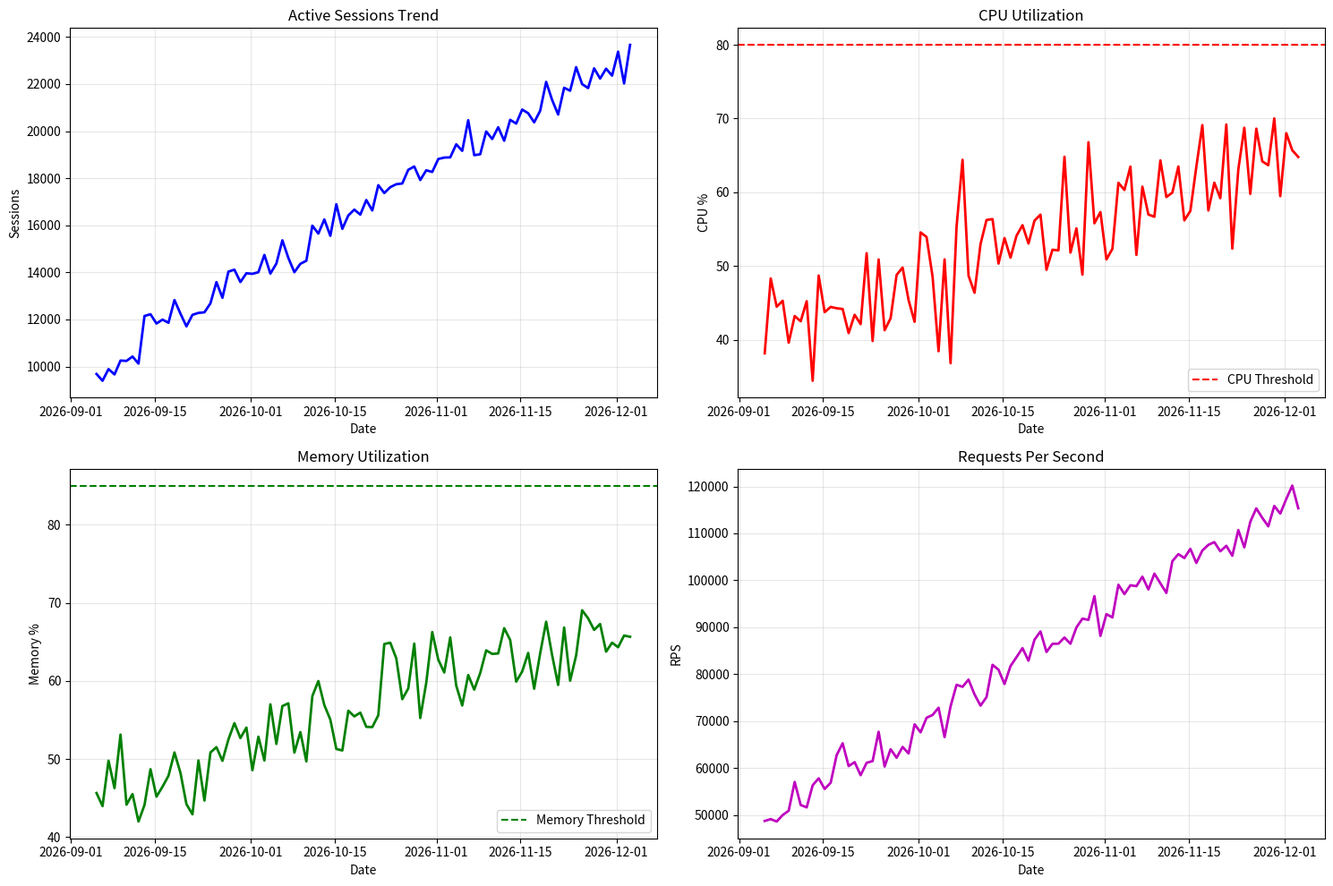

The script that saved this image: (Note: this script raises an exception after producing the figure.)
#!/usr/bin/env python3
"""
Capacity Planner for erlmcp v3
Analyzes usage patterns and recommends scaling strategies
"""

import json
import argparse
from datetime import datetime, timedelta
from typing import Dict, List, Optional
import matplotlib.pyplot as plt
import numpy as np
import pandas as pd
from dataclasses import dataclass


@dataclass
class CapacityMetrics:
    """Container for capacity metrics"""
    timestamp: datetime
    sessions_active: int
    requests_per_second: float
    cpu_usage: float
    memory_usage: float
    storage_usage: float
    network_io: float
    error_rate: float


@dataclass
class ScalingRecommendation:
    """Container for scaling recommendations"""
    action: str  # 'scale_up', 'scale_out', 'optimize', 'monitor'
    region: str
    node_count: int
    resource_type: str  # 'cpu', 'memory', 'network', 'storage'
    current_load: float
    projected_load: float
    confidence: float
    timeline: str
    estimated_cost: float


class CapacityPlanner:
    """Capacity planning engine for erlmcp"""

    def __init__(self, config_path: str = "config/capacity-config.json"):
        self.config = self._load_config(config_path)
        self.metrics_history: List[CapacityMetrics] = []
        self.scaling_history: List[ScalingRecommendation] = []

    def _load_config(self, config_path: str) -> Dict:
        """Load configuration from JSON file"""
        try:
            with open(config_path, 'r') as f:
                return json.load(f)
        except FileNotFoundError:
            # Default configuration
            return {
                "regions": {
                    "us-east-1": {"node_count": 3, "instance_type": "c6i.8xlarge"},
                    "eu-west-1": {"node_count": 3, "instance_type": "c6i.8xlarge"},
                    "ap-southeast-1": {"node_count": 2, "instance_type": "c6i.4xlarge"}
                },
                "scaling_thresholds": {
                    "cpu_high": 80.0,
                    "memory_high": 85.0,
                    "network_high": 80.0,
                    "sessions_per_node_high": 20000
                },
                "growth_rates": {
                    "sessions": 1.15,  # 15% growth per quarter
                    "requests": 1.20,  # 20% growth per quarter
                    "storage": 1.10    # 10% growth per quarter
                }
            }

    def load_metrics_data(self, metrics_file: str):
        """Load metrics data from JSON file"""
        try:
            with open(metrics_file, 'r') as f:
                data = json.load(f)

            self.metrics_history = [
                CapacityMetrics(
                    timestamp=datetime.fromisoformat(m['timestamp']),
                    sessions_active=m['sessions_active'],
                    requests_per_second=m['requests_per_second'],
                    cpu_usage=m['cpu_usage'],
                    memory_usage=m['memory_usage'],
                    storage_usage=m['storage_usage'],
                    network_io=m['network_io'],
                    error_rate=m['error_rate']
                )
                for m in data['metrics']
            ]

            print(f"Loaded {len(self.metrics_history)} metrics records")

        except FileNotFoundError:
            print(f"Metrics file {metrics_file} not found. Using sample data.")
            self._generate_sample_data()

    def _generate_sample_data(self):
        """Generate sample metrics data for demonstration"""
        base_time = datetime.now() - timedelta(days=90)

        for i in range(90):
            timestamp = base_time + timedelta(days=i)

            # Simulate growth patterns
            sessions = 10000 + (i * 150) + np.random.normal(0, 500)
            rps = 50000 + (i * 750) + np.random.normal(0, 2500)
            cpu = 40 + (i * 0.3) + np.random.normal(0, 5)
            memory = 45 + (i * 0.25) + np.random.normal(0, 3)
            storage = 100 + (i * 1.2)
            network = 200 + (i * 2.5) + np.random.normal(0, 10)
            error_rate = 0.001 + np.random.exponential(0.0005)

            self.metrics_history.append(
                CapacityMetrics(
                    timestamp=timestamp,
                    sessions_active=int(sessions),
                    requests_per_second=rps,
                    cpu_usage=min(100, cpu),
                    memory_usage=min(100, memory),
                    storage_usage=storage,
                    network_io=network,
                    error_rate=min(0.1, error_rate)
                )
            )

    def analyze_current_capacity(self) -> Dict:
        """Analyze current capacity utilization"""
        if not self.metrics_history:
            return {}

        latest = self.metrics_history[-1]
        thresholds = self.config['scaling_thresholds']

        analysis = {
            'timestamp': latest.timestamp.isoformat(),
            'sessions': {
                'current': latest.sessions_active,
                'threshold': 20000 * self.config['regions']['us-east-1']['node_count'],
                'utilization': (latest.sessions_active / (20000 * self.config['regions']['us-east-1']['node_count'])) * 100,
                'trend': self._calculate_trend('sessions_active')
            },
            'cpu': {
                'current': latest.cpu_usage,
                'threshold': thresholds['cpu_high'],
                'utilization': latest.cpu_usage,
                'trend': self._calculate_trend('cpu_usage')
            },
            'memory': {
                'current': latest.memory_usage,
                'threshold': thresholds['memory_high'],
                'utilization': latest.memory_usage,
                'trend': self._calculate_trend('memory_usage')
            },
            'network': {
                'current': latest.network_io,
                'threshold': thresholds['network_high'],
                'utilization': (latest.network_io / 1000) * 100,
                'trend': self._calculate_trend('network_io')
            },
            'storage': {
                'current': latest.storage_usage,
                'growth_rate': self.config['growth_rates']['storage'],
                'projected': latest.storage_usage * (self.config['growth_rates']['storage'] ** 4)  # 4 quarters
            }
        }

        return analysis

    def _calculate_trend(self, metric_name: str) -> str:
        """Calculate trend direction for a metric"""
        if len(self.metrics_history) < 7:
            return 'stable'

        values = [getattr(m, metric_name) for m in self.metrics_history[-7:]]
        slope = np.polyfit(range(len(values)), values, 1)[0]

        if slope > 0.1:
            return 'increasing'
        elif slope < -0.1:
            return 'decreasing'
        else:
            return 'stable'

    def generate_scaling_recommendations(self) -> List[ScalingRecommendation]:
        """Generate scaling recommendations based on current trends"""
        analysis = self.analyze_current_capacity()
        recommendations = []

        # Check CPU
        if analysis['cpu']['utilization'] > self.config['scaling_thresholds']['cpu_high'] * 0.8:
            rec = ScalingRecommendation(
                action='scale_up',
                region='us-east-1',
                node_count=self.config['regions']['us-east-1']['node_count'] + 1,
                resource_type='cpu',
                current_load=analysis['cpu']['utilization'],
                projected_load=analysis['cpu']['trend'],
                confidence=0.9,
                timeline='2 weeks',
                estimated_cost=5000  # Monthly cost estimate
            )
            recommendations.append(rec)

        # Check memory
        if analysis['memory']['utilization'] > self.config['scaling_thresholds']['memory_high'] * 0.8:
            rec = ScalingRecommendation(
                action='scale_out',
                region='us-east-1',
                node_count=self.config['regions']['us-east-1']['node_count'] + 1,
                resource_type='memory',
                current_load=analysis['memory']['utilization'],
                projected_load=analysis['memory']['trend'],
                confidence=0.85,
                timeline='1 month',
                estimated_cost=6000
            )
            recommendations.append(rec)

        # Check session capacity
        sessions_per_node = analysis['sessions']['current'] / self.config['regions']['us-east-1']['node_count']
        if sessions_per_node > 15000:  # 75% of 20K
            rec = ScalingRecommendation(
                action='scale_out',
                region='us-east-1',
                node_count=round(sessions_per_node / 20000) + 1,
                resource_type='sessions',
                current_load=sessions_per_node,
                projected_load=sessions_per_node * 1.15,
                confidence=0.95,
                timeline='1 month',
                estimated_cost=7000
            )
            recommendations.append(rec)

        # Check storage growth
        if analysis['storage']['projected'] > 1000:  # Projected storage threshold
            rec = ScalingRecommendation(
                action='optimize',
                region='all',
                node_count=0,
                resource_type='storage',
                current_load=analysis['storage']['current'],
                projected_load=analysis['storage']['projected'],
                confidence=0.8,
                timeline='3 months',
                estimated_cost=2000
            )
            recommendations.append(rec)

        return recommendations

    def generate_capacity_report(self, output_file: str = None):
        """Generate comprehensive capacity report"""
        analysis = self.analyze_current_capacity()
        recommendations = self.generate_scaling_recommendations()

        # Create visualizations
        self._create_visualizations()

        # Generate report
        report = {
            'generated_at': datetime.now().isoformat(),
            'analysis': analysis,
            'recommendations': [
                {
                    'action': r.action,
                    'region': r.region,
                    'resource_type': r.resource_type,
                    'current_load': r.current_load,
                    'projected_load': r.projected_load,
                    'timeline': r.timeline,
                    'estimated_cost': r.estimated_cost,
                    'confidence': r.confidence
                }
                for r in recommendations
            ],
            'projections': self._generate_projections()
        }

        # Save report
        if output_file:
            with open(output_file, 'w') as f:
                json.dump(report, f, indent=2)
            print(f"Capacity report saved to {output_file}")

        # Print summary
        self._print_summary(report)

        return report

    def _generate_projections(self) -> Dict:
        """Generate future capacity projections"""
        if not self.metrics_history:
            return {}

        latest = self.metrics_history[-1]
        growth_rates = self.config['growth_rates']

        projections = {}

        for quarter in [1, 2, 3, 4]:
            projections[f'Q{quarter}'] = {
                'sessions': int(latest.sessions_active * (growth_rates['sessions'] ** quarter)),
                'requests_per_second': int(latest.requests_per_second * (growth_rates['requests'] ** quarter)),
                'storage': latest.storage_usage * (growth_rates['storage'] ** quarter),
                'required_nodes': int(
                    (latest.sessions_active * (growth_rates['sessions'] ** quarter)) / 20000
                )
            }

        return projections

    def _create_visualizations(self):
        """Create capacity visualization charts"""
        if not self.metrics_history:
            return

        # Prepare data
        df = pd.DataFrame([
            {
                'date': m.timestamp,
                'sessions': m.sessions_active,
                'cpu': m.cpu_usage,
                'memory': m.memory_usage,
                'rps': m.requests_per_second
            }
            for m in self.metrics_history
        ])

        # Create plots
        fig, axes = plt.subplots(2, 2, figsize=(15, 10))

        # Sessions trend
        axes[0, 0].plot(df['date'], df['sessions'], 'b-', linewidth=2)
        axes[0, 0].set_title('Active Sessions Trend')
        axes[0, 0].set_xlabel('Date')
        axes[0, 0].set_ylabel('Sessions')
        axes[0, 0].grid(True, alpha=0.3)

        # CPU utilization
        axes[0, 1].plot(df['date'], df['cpu'], 'r-', linewidth=2)
        axes[0, 1].axhline(y=self.config['scaling_thresholds']['cpu_high'], color='r', linestyle='--', label='CPU Threshold')
        axes[0, 1].set_title('CPU Utilization')
        axes[0, 1].set_xlabel('Date')
        axes[0, 1].set_ylabel('CPU %')
        axes[0, 1].legend()
        axes[0, 1].grid(True, alpha=0.3)

        # Memory utilization
        axes[1, 0].plot(df['date'], df['memory'], 'g-', linewidth=2)
        axes[1, 0].axhline(y=self.config['scaling_thresholds']['memory_high'], color='g', linestyle='--', label='Memory Threshold')
        axes[1, 0].set_title('Memory Utilization')
        axes[1, 0].set_xlabel('Date')
        axes[1, 0].set_ylabel('Memory %')
        axes[1, 0].legend()
        axes[1, 0].grid(True, alpha=0.3)

        # Requests per second
        axes[1, 1].plot(df['date'], df['rps'], 'm-', linewidth=2)
        axes[1, 1].set_title('Requests Per Second')
        axes[1, 1].set_xlabel('Date')
        axes[1, 1].set_ylabel('RPS')
        axes[1, 1].grid(True, alpha=0.3)

        plt.tight_layout()
        plt.savefig('/var/log/erlmcp/capacity-analysis.png', dpi=300, bbox_inches='tight')
        plt.close()

        print("Capacity analysis visualization saved")

    def _print_summary(self, report: Dict):
        """Print summary of capacity analysis"""
        print("\n" + "="*60)
        print("CAPACITY PLANNING SUMMARY")
        print("="*60)

        print(f"\nGenerated at: {report['generated_at']}")

        if report['recommendations']:
            print("\n🚨 SCALING RECOMMENDATIONS:")
            for rec in report['recommendations']:
                confidence_emoji = "🔴" if rec['confidence'] > 0.9 else "🟡" if rec['confidence'] > 0.7 else "🟢"
                print(f"\n{confidence_emoji} {rec['action'].upper()} in {rec['region']}")
                print(f"   Resource: {rec['resource_type']}")
                print(f"   Timeline: {rec['timeline']}")
                print(f"   Estimated cost: ${rec['estimated_cost']}/month")
                print(f"   Confidence: {rec['confidence']*100:.0f}%")
        else:
            print("\n✅ No immediate scaling recommendations. System is within capacity limits.")

        if report['projections']:
            print("\n📈 4-QUARTER PROJECTIONS:")
            for quarter, proj in report['projections'].items():
                print(f"\n   {quarter}:")
                print(f"     Sessions: {proj['sessions']:,}")
                print(f"     Requests/sec: {proj['requests_per_second']:,}")
                print(f"     Storage: {proj['storage']:.1f} GB")
                print(f"     Required nodes: {proj['required_nodes']}")


def main():
    parser = argparse.ArgumentParser(description='erlmcp Capacity Planner')
    parser.add_argument('--metrics', type=str, default='/var/log/erlmcp/capacity-metrics.json',
                       help='Path to metrics JSON file')
    parser.add_argument('--output', type=str, default='/var/log/erlmcp/capacity-report.json',
                       help='Path to output report file')
    parser.add_argument('--sample', action='store_true',
                       help='Generate sample data for demonstration')

    args = parser.parse_args()

    # Initialize capacity planner
    planner = CapacityPlanner()

    # Load metrics data
    if args.sample:
        planner._generate_sample_data()
    else:
        planner.load_metrics_data(args.metrics)

    # Generate report
    report = planner.generate_capacity_report(args.output)

    return report


if __name__ == '__main__':
    main()
